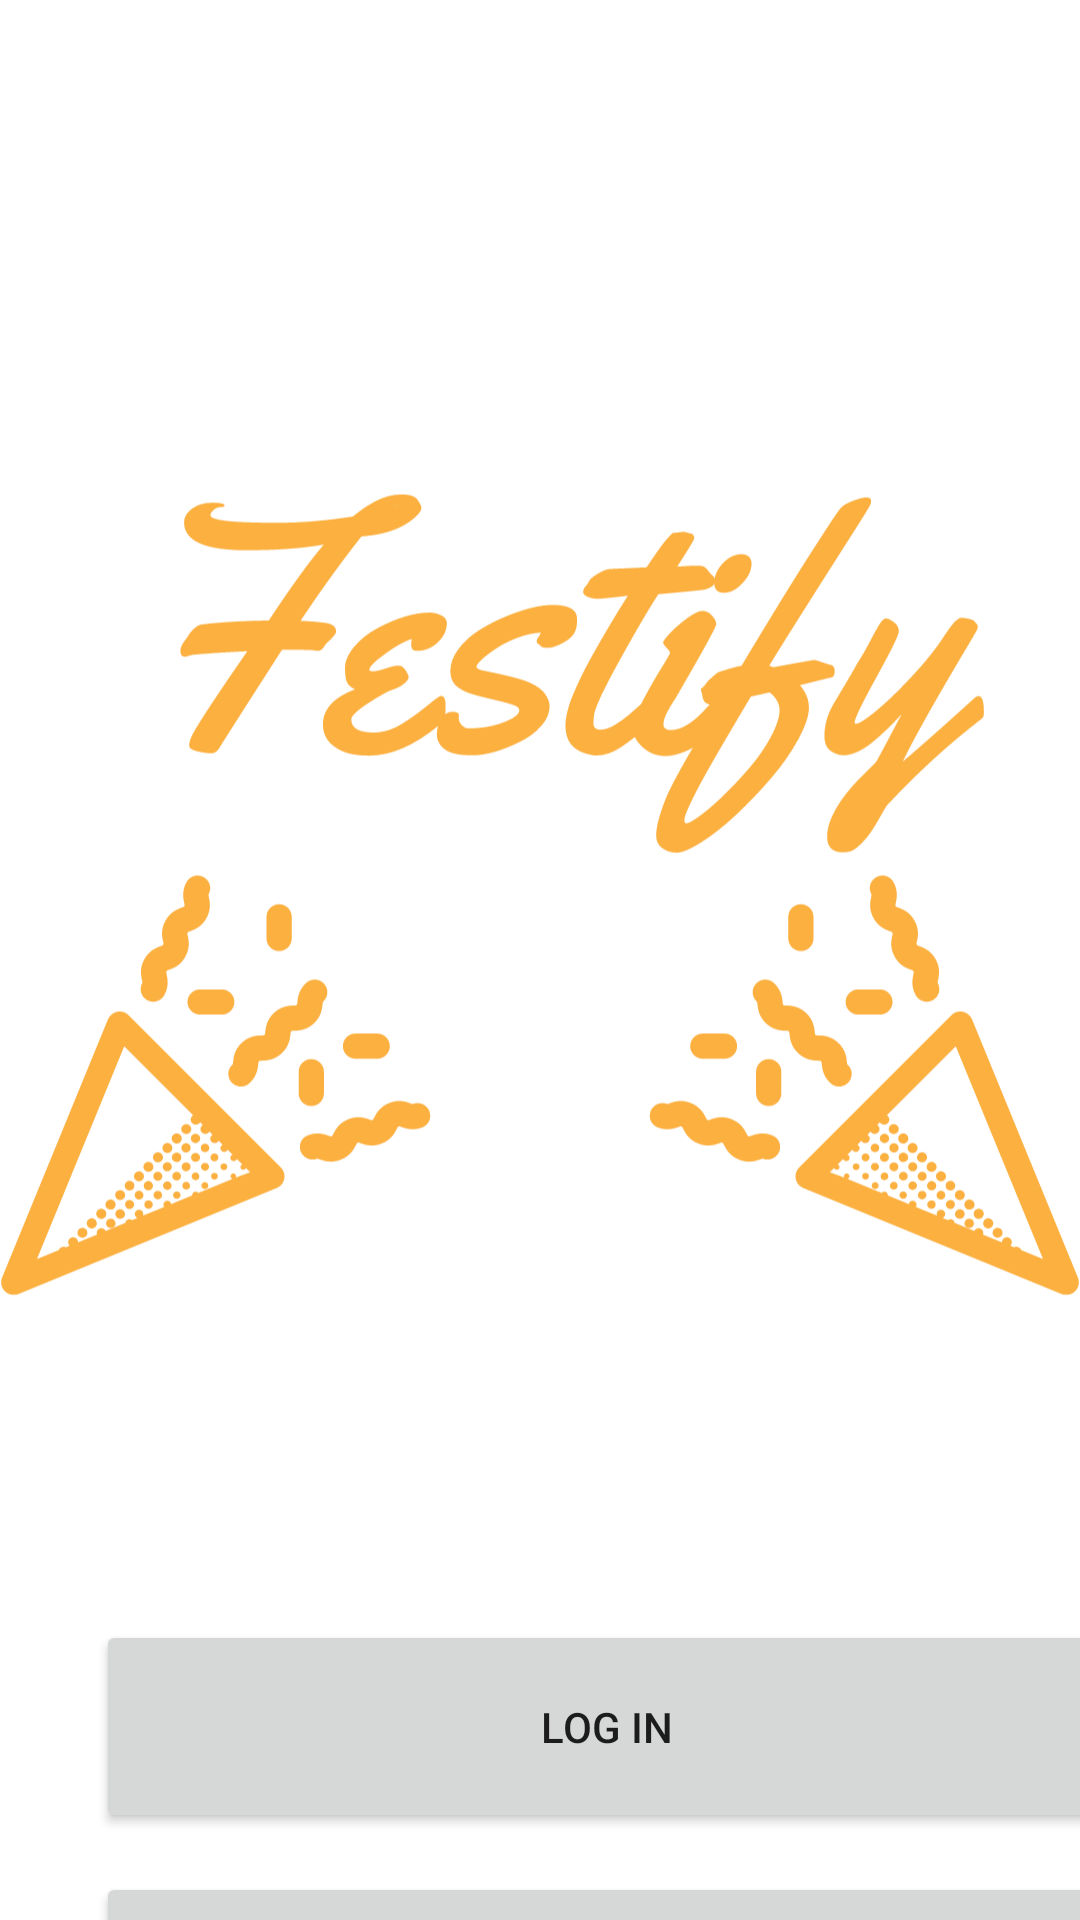

Here is an Android app screen rendered from its layout file. Give the layout XML and the strings, colors and styles it references.
<!-- AndroidManifest.xml: application theme Theme.Festify -->
<!-- res/layout/fragment_start.xml -->
<?xml version="1.0" encoding="utf-8"?>
<androidx.constraintlayout.widget.ConstraintLayout
    xmlns:android="http://schemas.android.com/apk/res/android"
    xmlns:app="http://schemas.android.com/apk/res-auto"
    xmlns:tools="http://schemas.android.com/tools"
    android:layout_width="match_parent"
    android:layout_height="match_parent"
    tools:context=".start">


    <ImageView
        android:layout_width="wrap_content"
        android:layout_height="wrap_content"
        android:src="@drawable/ic_logo_start"
        app:layout_constraintBottom_toTopOf="@+id/login_btn"
        app:layout_constraintEnd_toEndOf="parent"
        app:layout_constraintStart_toStartOf="parent"
        app:layout_constraintTop_toTopOf="parent" />

    <Button
        android:id="@+id/login_btn"
        android:layout_width="340dp"
        android:layout_height="71dp"
        android:layout_marginStart="32dp"
        android:layout_marginLeft="32dp"
        android:layout_marginTop="540dp"
        android:text="LOG IN"
        app:layout_constraintStart_toStartOf="parent"
        app:layout_constraintTop_toTopOf="parent" />

    <Button
        android:id="@+id/signup_btn"
        android:layout_width="340dp"
        android:layout_height="71dp"
        android:layout_marginStart="32dp"
        android:layout_marginLeft="32dp"
        android:layout_marginTop="624dp"
        android:text="SIGN UP"
        app:layout_constraintStart_toStartOf="parent"
        app:layout_constraintTop_toTopOf="parent" />
</androidx.constraintlayout.widget.ConstraintLayout>
<!-- resources referenced by this layout -->
<resources>
  <!-- drawable ic_logo_start: vector/xml drawable (drawable, 84623 chars, omitted) -->
  <style name="Theme.Festify" parent="Theme.MaterialComponents.DayNight.DarkActionBar">
          
          <item name="colorPrimary">@color/purple_500</item>
          <item name="colorPrimaryVariant">@color/purple_700</item>
          <item name="colorOnPrimary">@color/white</item>
          
          <item name="colorSecondary">@color/teal_200</item>
          <item name="colorSecondaryVariant">@color/teal_700</item>
          <item name="colorOnSecondary">@color/black</item>
          
          <item name="android:statusBarColor" tools:targetApi="l">?attr/colorPrimaryVariant</item>
          
      </style>
  <color name="purple_500">#FF6200EE</color>
  <color name="purple_700">#FF3700B3</color>
  <color name="white">#FFFFFFFF</color>
  <color name="teal_200">#FF03DAC5</color>
  <color name="teal_700">#FF018786</color>
  <color name="black">#FF000000</color>
</resources>
